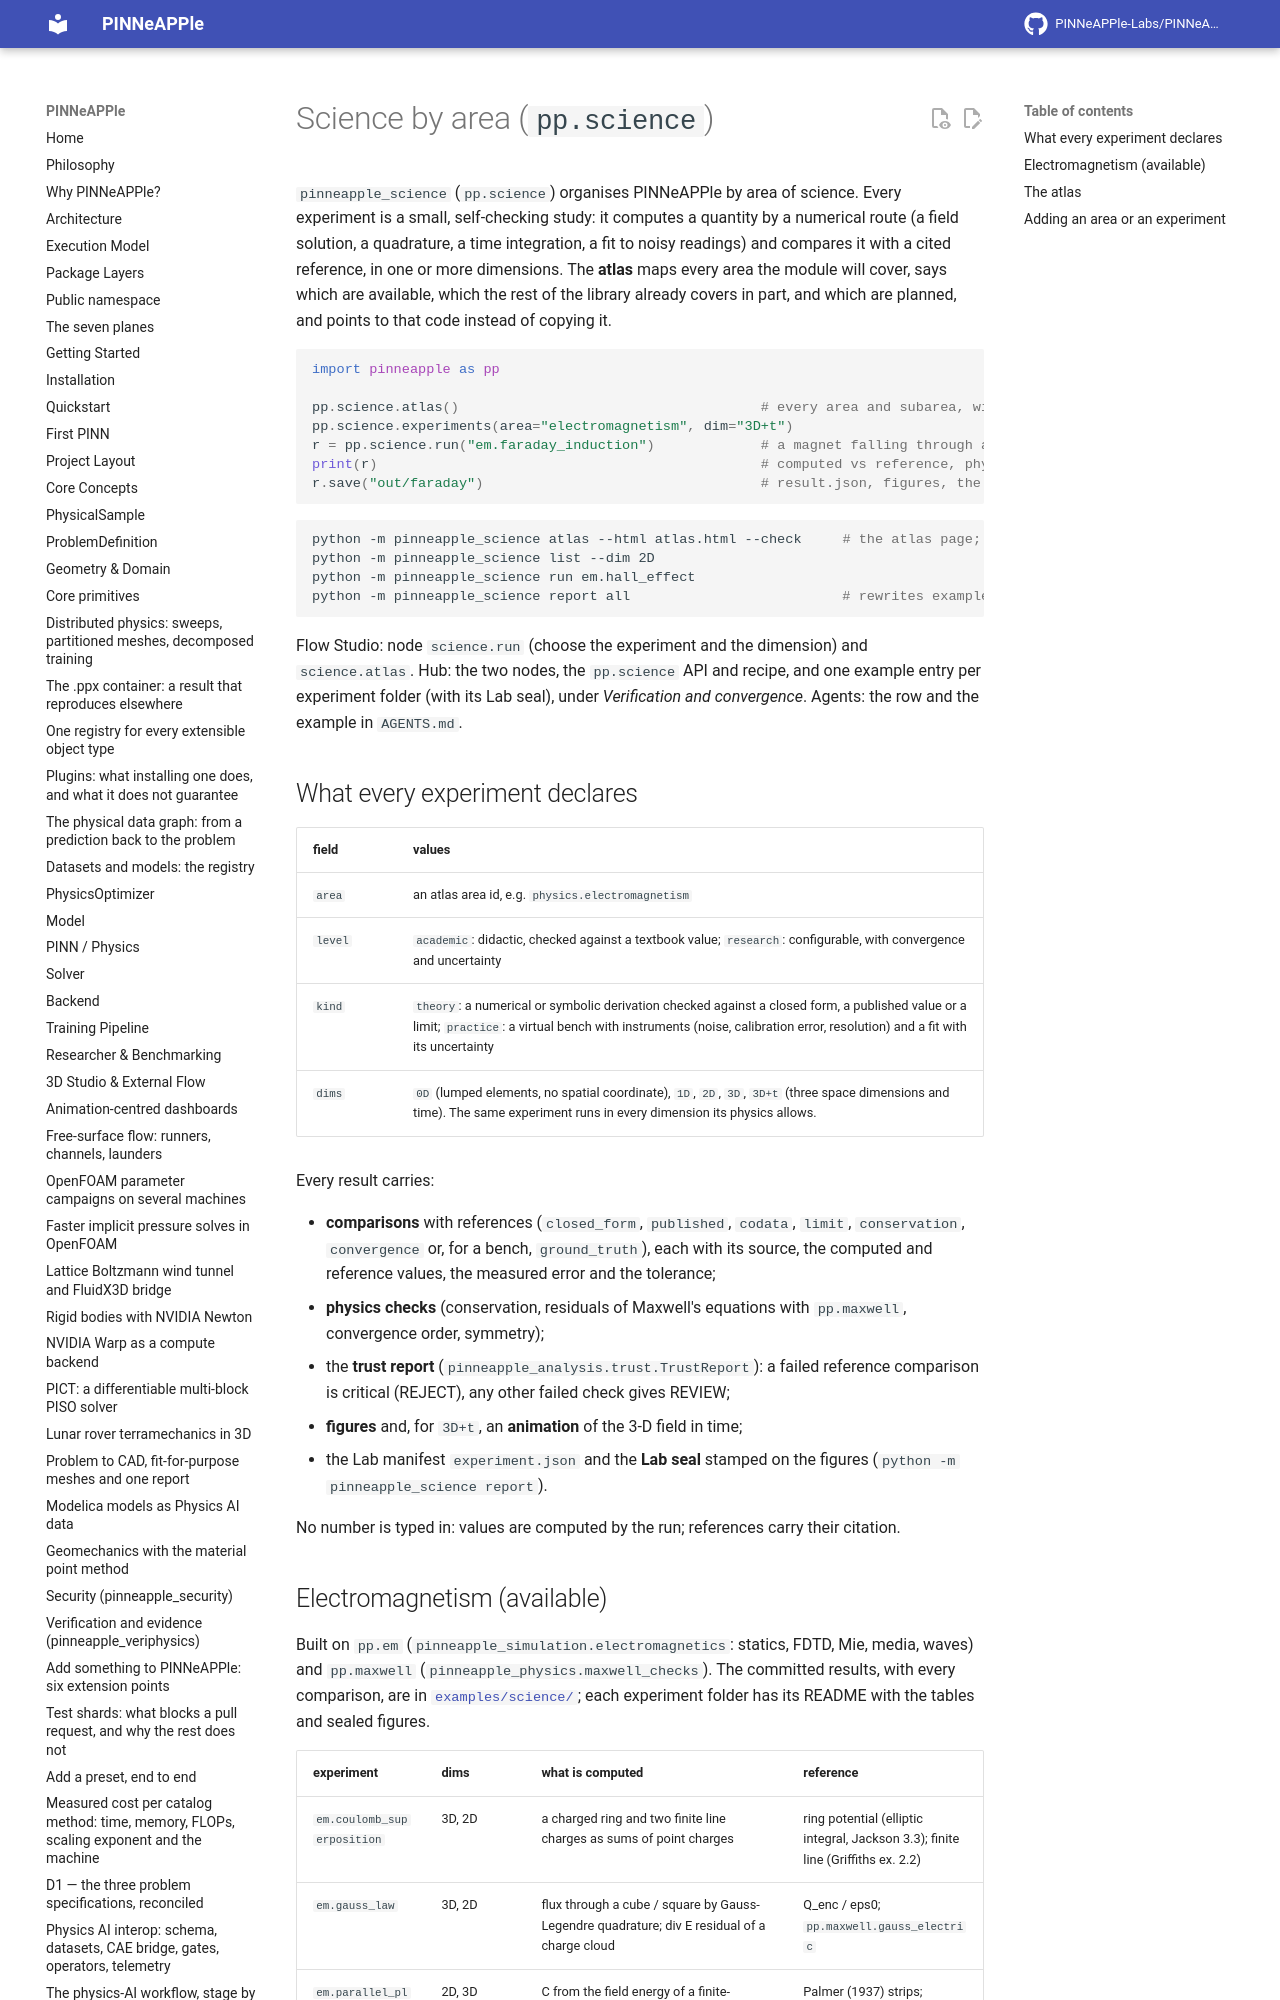

repository: PINNeAPPle-Labs/PINNeAPPle · page: guides/science/index.html · generator: mkdocs

# Science by area (`pp.science`)

`pinneapple_science` (`pp.science`) organises PINNeAPPle by area of science. Every experiment is a small,
self-checking study: it computes a quantity by a numerical route (a field solution, a quadrature, a time
integration, a fit to noisy readings) and compares it with a cited reference, in one or more dimensions. The
**atlas** maps every area the module will cover, says which are available, which the rest of the library already
covers in part, and which are planned, and points to that code instead of copying it.

```python
import pinneapple as pp

pp.science.atlas()                                     # every area and subarea, with its status and pointers
pp.science.experiments(area="electromagnetism", dim="3D+t")
r = pp.science.run("em.faraday_induction")             # a magnet falling through a loop, 3-D in time
print(r)                                               # computed vs reference, physics checks, trust decision
r.save("out/faraday")                                  # result.json, figures, the animation (MP4 and GIF)
```

```bash
python -m pinneapple_science atlas --html atlas.html --check     # the atlas page; every pointer validated
python -m pinneapple_science list --dim 2D
python -m pinneapple_science run em.hall_effect
python -m pinneapple_science report all                          # rewrites examples/science/ (manifests, seals)
```

Flow Studio: node `science.run` (choose the experiment and the dimension) and `science.atlas`. Hub: the two
nodes, the `pp.science` API and recipe, and one example entry per experiment folder (with its Lab seal), under
*Verification and convergence*. Agents: the row and the example in `AGENTS.md`.
